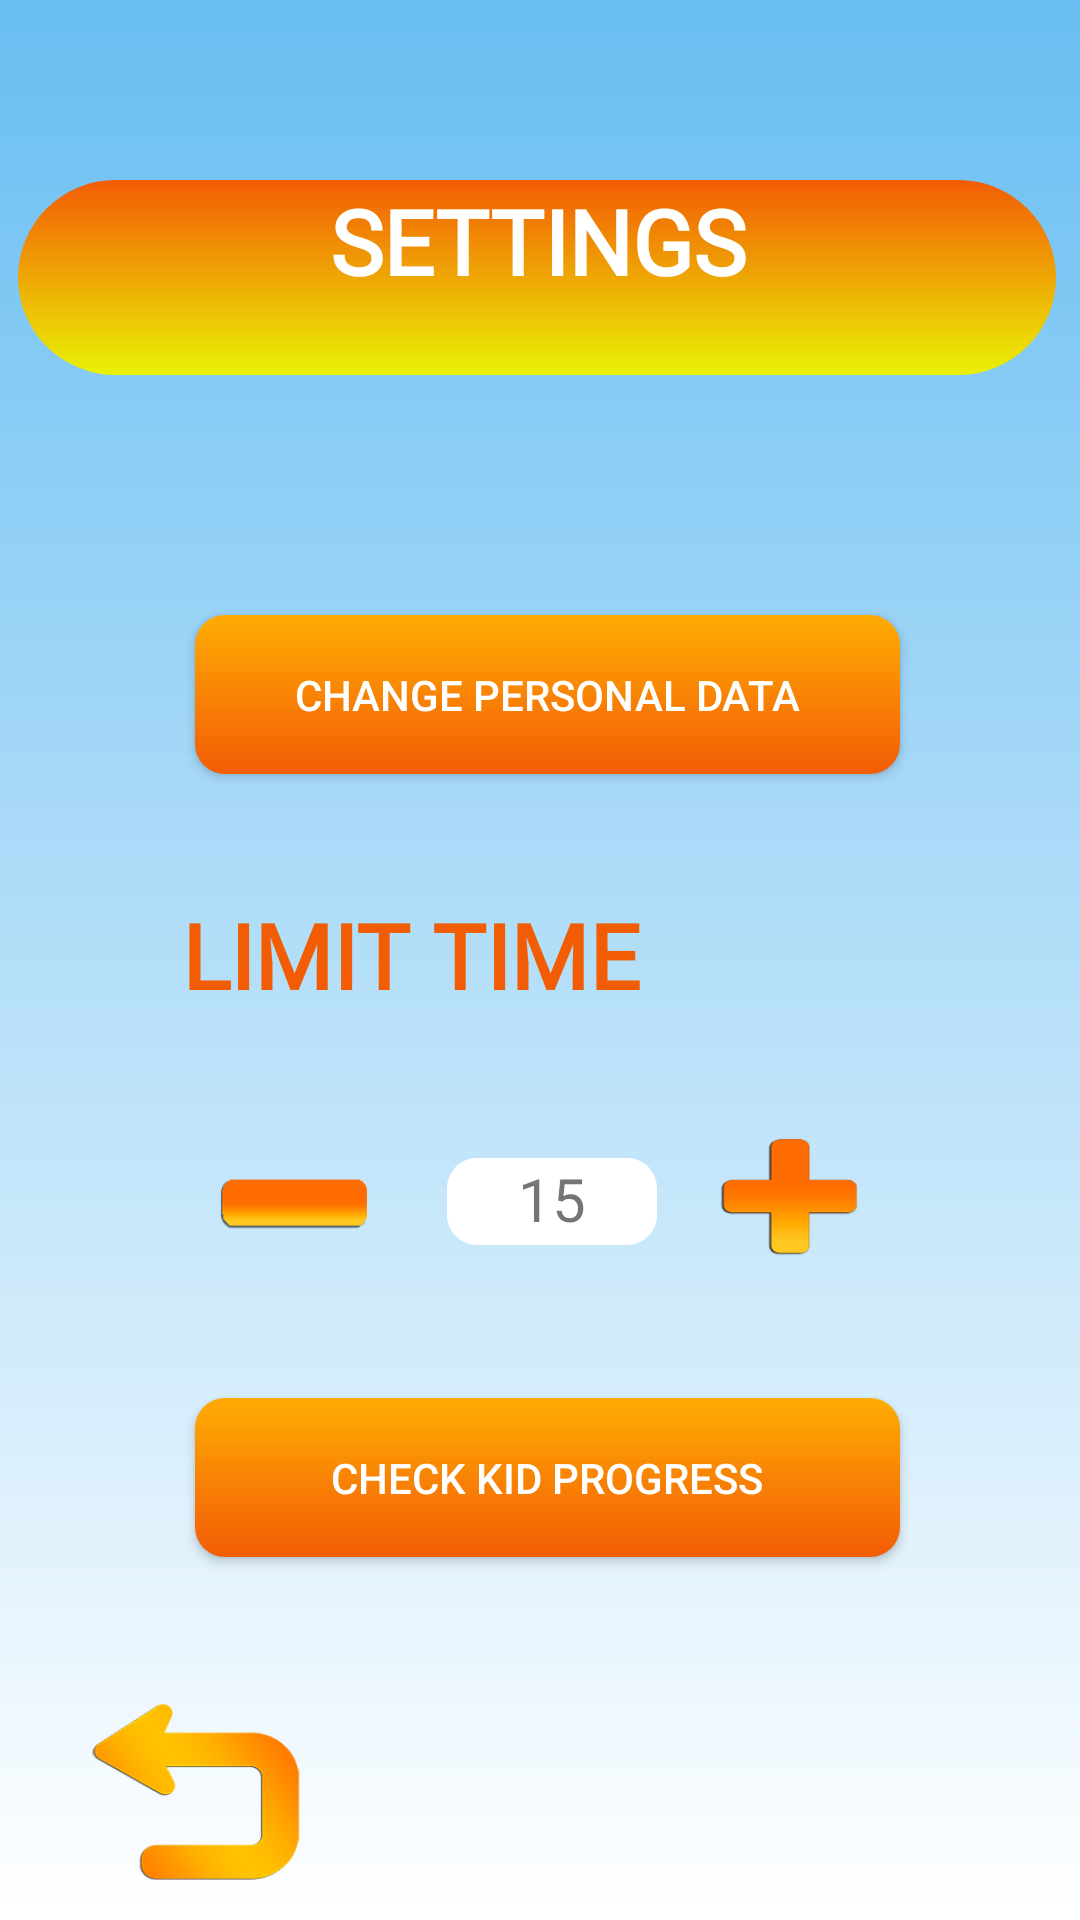

Produce the Android XML layout that renders to this screen, including the resource entries it uses.
<!-- AndroidManifest.xml: application theme AppTheme -->
<!-- res/layout/activity_setting_menu.xml -->
<?xml version="1.0" encoding="utf-8"?>
<androidx.constraintlayout.widget.ConstraintLayout xmlns:android="http://schemas.android.com/apk/res/android"
    xmlns:app="http://schemas.android.com/apk/res-auto"
    xmlns:tools="http://schemas.android.com/tools"
    android:layout_width="match_parent"
    android:layout_height="match_parent"
    tools:context=".SettingMenuActivity"
    android:background="@drawable/gradient_background">

    <TextView
        android:id="@+id/settingTextView"
        android:layout_width="346dp"
        android:layout_height="65dp"
        android:layout_marginStart="32dp"
        android:layout_marginLeft="32dp"
        android:layout_marginTop="60dp"
        android:layout_marginEnd="33dp"
        android:layout_marginRight="33dp"
        android:background="@drawable/titles_background"
        android:fontFamily="@font/montserrat"
        android:text="@string/activity_settings_title"
        android:textAlignment="center"
        android:textColor="@color/Titles"
        android:textSize="30sp"
        android:textStyle="bold"
        app:layout_constraintBottom_toTopOf="@id/change_personal_data_button"
        app:layout_constraintEnd_toEndOf="parent"
        app:layout_constraintHorizontal_bias="0.511"
        app:layout_constraintStart_toStartOf="parent"
        app:layout_constraintTop_toTopOf="parent"
        app:layout_constraintVertical_bias="0.52" />

    <Button
        android:onClick="goToChangePersonalData"
        android:id="@+id/change_personal_data_button"
        android:layout_width="235dp"
        android:layout_height="53dp"
        android:layout_marginStart="86dp"
        android:layout_marginLeft="86dp"
        android:layout_marginTop="80dp"
        android:layout_marginEnd="81dp"
        android:layout_marginRight="81dp"
        android:background="@drawable/custom_button"
        android:text="@string/changed_title_button"
        android:textColor="@color/Titles"
        app:layout_constraintBottom_toTopOf="@id/limitTimeTextView"
        app:layout_constraintEnd_toEndOf="parent"
        app:layout_constraintStart_toStartOf="parent"
        app:layout_constraintTop_toBottomOf="@+id/settingTextView" />

    <TextView
        android:id="@+id/limitTimeTextView"
        android:layout_width="244dp"
        android:layout_height="62dp"
        android:layout_marginStart="86dp"
        android:layout_marginLeft="86dp"
        android:layout_marginTop="40dp"
        android:layout_marginEnd="81dp"
        android:layout_marginRight="81dp"
        android:fontFamily="@font/montserrat"
        android:text="@string/limit_time_title"
        android:textColor="@color/colorButtons"
        android:textSize="30sp"
        android:textStyle="bold"
        app:layout_constraintBottom_toTopOf="@id/limit_time_input"
        app:layout_constraintEnd_toEndOf="parent"
        app:layout_constraintStart_toStartOf="parent"
        app:layout_constraintTop_toBottomOf="@+id/change_personal_data_button" />

    <Button
        android:onClick="decreaseTime"
        android:id="@+id/less_time_button"
        android:layout_width="76dp"
        android:layout_height="34dp"
        android:layout_marginStart="86dp"
        android:layout_marginLeft="86dp"
        android:layout_marginTop="25dp"
        android:layout_marginEnd="13dp"
        android:layout_marginRight="13dp"
        android:layout_marginBottom="50dp"
        android:background="@drawable/minus_button"
        app:layout_constraintBottom_toTopOf="@id/check_progress_button"
        app:layout_constraintEnd_toStartOf="@+id/limit_time_input"
        app:layout_constraintStart_toStartOf="parent"
        app:layout_constraintTop_toBottomOf="@+id/limitTimeTextView" />

    <Button
        android:onClick="increaseTime"
        android:id="@+id/more_time_button"
        android:layout_width="63dp"
        android:layout_height="44dp"
        android:layout_marginStart="13dp"
        android:layout_marginLeft="13dp"
        android:layout_marginTop="25dp"
        android:layout_marginEnd="91dp"
        android:layout_marginRight="91dp"
        android:layout_marginBottom="56dp"
        android:background="@drawable/plus_button"
        app:layout_constraintBottom_toTopOf="@id/check_progress_button"
        app:layout_constraintEnd_toEndOf="parent"
        app:layout_constraintStart_toEndOf="@+id/limit_time_input"
        app:layout_constraintTop_toBottomOf="@+id/limitTimeTextView" />

    <TextView
        android:id="@+id/limit_time_input"
        android:layout_width="70dp"
        android:layout_height="29dp"
        android:layout_marginTop="25dp"
        android:layout_marginBottom="50dp"
        android:background="@drawable/background_fields"
        android:text="@string/time_default"
        android:textAlignment="center"
        android:textSize="20sp"
        app:layout_constraintBottom_toTopOf="@id/check_progress_button"
        app:layout_constraintEnd_toStartOf="@+id/more_time_button"
        app:layout_constraintStart_toEndOf="@+id/less_time_button"
        app:layout_constraintTop_toBottomOf="@+id/limitTimeTextView" />

    <Button
        android:onClick="goToChildProgress"
        android:id="@+id/check_progress_button"
        android:layout_width="235dp"
        android:layout_height="53dp"
        android:layout_marginStart="86dp"
        android:layout_marginLeft="86dp"
        android:layout_marginTop="400dp"
        android:layout_marginEnd="81dp"
        android:layout_marginRight="81dp"
        android:layout_marginBottom="415dp"
        android:background="@drawable/custom_button"
        android:text="@string/check_progress_title_button"
        android:textColor="@color/Titles"
        app:layout_constraintBottom_toBottomOf="parent"
        app:layout_constraintEnd_toEndOf="parent"
        app:layout_constraintStart_toStartOf="parent"
        app:layout_constraintTop_toBottomOf="@+id/limitTimeTextView" />

    <Button
        android:onClick="goBack"
        android:id="@+id/return_button_settings"
        android:layout_width="75dp"
        android:layout_height="63dp"
        android:layout_marginStart="30dp"
        android:layout_marginLeft="30dp"
        android:layout_marginTop="35dp"
        android:layout_marginEnd="320dp"
        android:layout_marginRight="320dp"
        android:background="@drawable/return_button"
        app:layout_constraintBottom_toBottomOf="parent"
        app:layout_constraintEnd_toEndOf="parent"
        app:layout_constraintHorizontal_bias="0.0"
        app:layout_constraintStart_toStartOf="parent"
        app:layout_constraintTop_toBottomOf="@+id/check_progress_button" />

</androidx.constraintlayout.widget.ConstraintLayout>
<!-- resources referenced by this layout -->
<resources>
  <color name="Titles">#fff</color>
  <color name="colorButtons">#F25C05</color>
  <!-- drawable background_fields (drawable) -->
  <shape xmlns:android="http://schemas.android.com/apk/res/android" android:shape="rectangle">
  
  
      <solid android:color="@color/Titles"/>
      <corners android:radius="10dp"/>
  
  
  </shape>
  <!-- drawable custom_button (drawable) -->
  <?xml version="1.0" encoding="utf-8"?>
  <shape xmlns:android="http://schemas.android.com/apk/res/android" android:shape="rectangle">
  
  
  <gradient
      android:angle="90"
      android:startColor="@color/colorButtons"
      android:endColor="@color/colorButtonsLight"/>
  <corners android:radius="10dp"/>
  
  
  </shape>
  <!-- drawable gradient_background (drawable) -->
  <?xml version="1.0" encoding="utf-8"?>
  <shape xmlns:android="http://schemas.android.com/apk/res/android">
          <gradient
              android:angle="-90"
              android:startColor="@color/colorBackground"
              android:endColor="@color/Titles"
          />
  </shape>
  <!-- drawable minus_button: png bitmap (drawable, 1516 bytes) -->
  <!-- drawable plus_button: png bitmap (drawable, 3725 bytes) -->
  <!-- drawable return_button: png bitmap (drawable, 10101 bytes) -->
  <!-- drawable titles_background (drawable) -->
  <?xml version="1.0" encoding="utf-8"?>
  <shape xmlns:android="http://schemas.android.com/apk/res/android">
      <gradient
          android:angle="-90"
          android:startColor="@color/colorButtons"
          android:endColor="@color/color4"
          />
      <corners android:radius="40dp"/>
  </shape>
  <string name="activity_settings_title">SETTINGS</string>
  <string name="changed_title_button">Change personal data</string>
  <string name="check_progress_title_button">Check kid progress</string>
  <string name="limit_time_title">LIMIT TIME</string>
  <string name="time_default">15</string>
  <style name="AppTheme" parent="Theme.AppCompat.Light.NoActionBar">
          
          <item name="colorPrimary">@color/colorBackground</item>
          <item name="colorPrimaryDark">@color/colorBackground</item>
          <item name="colorAccent">@color/colorButtons</item>
      </style>
  <color name="colorButtonsLight">#FFAC04</color>
  <color name="colorBackground">#68BEF2</color>
  <color name="color4">#EAF205</color>
</resources>
